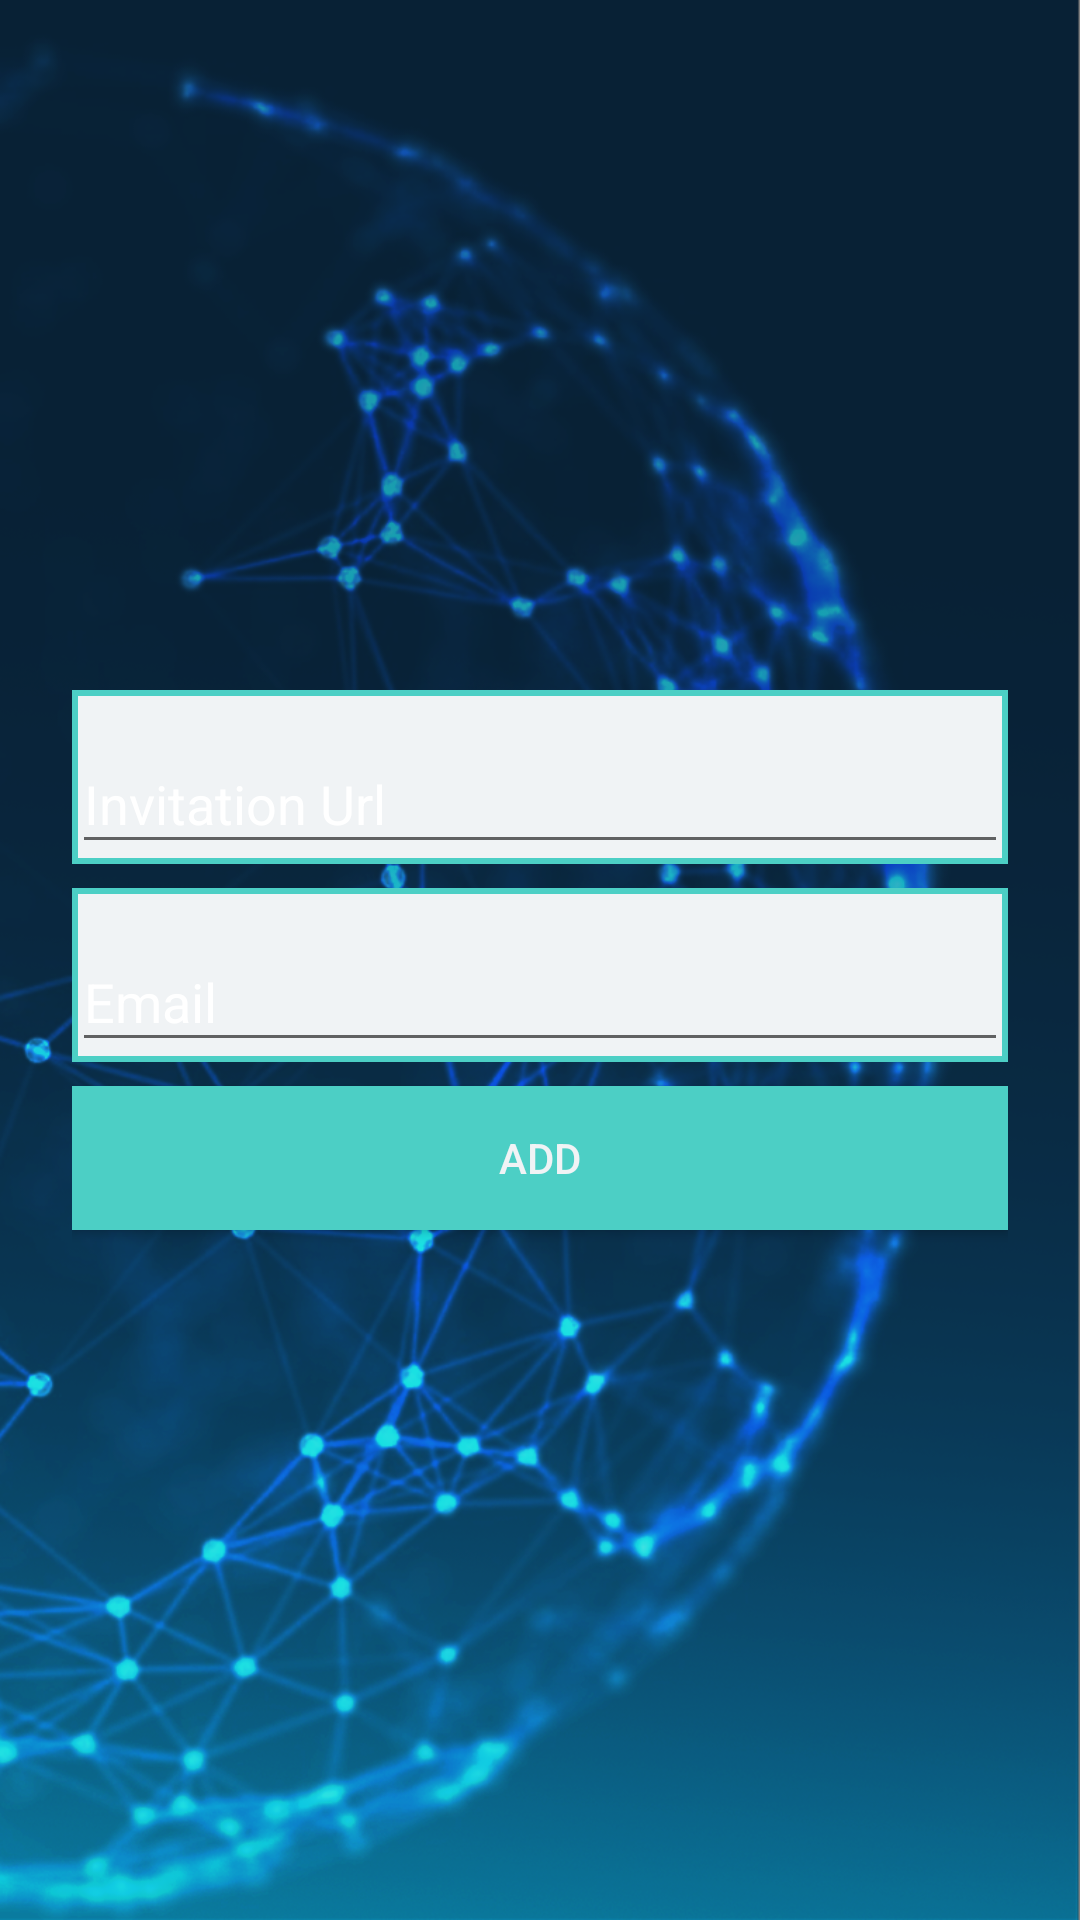

Android layout source for this screen:
<!-- AndroidManifest.xml: application theme AppTheme -->
<!-- res/layout/fragment_add_university.xml -->
<?xml version="1.0" encoding="utf-8"?>
<LinearLayout xmlns:android="http://schemas.android.com/apk/res/android"
    android:layout_width="match_parent"
    android:layout_height="match_parent"
    android:background="@drawable/bg"
    android:gravity="center_vertical|center_horizontal"
    android:orientation="vertical"
    android:padding="24dp">

    <com.google.android.material.textfield.TextInputLayout
        android:id="@+id/url_layout"
        style="@style/editTextLabel"
        android:layout_width="match_parent"
        android:layout_height="wrap_content"
        android:paddingTop="4dp">

        <EditText
            android:id="@+id/invitationUrl"
            android:layout_width="match_parent"
            android:layout_height="wrap_content"
            android:hint="@string/head_url"
            android:textColor="@color/colorWhiteActionBar" />

    </com.google.android.material.textfield.TextInputLayout>

    <com.google.android.material.textfield.TextInputLayout
        android:id="@+id/passcode_layout"
        style="@style/editTextLabel"
        android:layout_width="match_parent"
        android:layout_height="wrap_content"
        android:layout_marginTop="8dp"
        android:layout_marginBottom="8dp"
        android:paddingTop="4dp">

        <EditText
            android:id="@+id/edittext_email"
            android:layout_width="match_parent"
            android:layout_height="wrap_content"
            android:hint="@string/head_email"
            android:textColor="@color/colorWhiteActionBar" />

    </com.google.android.material.textfield.TextInputLayout>

    <Button
        android:id="@+id/buttonAddUniversity"
        style="@style/DarkButton"
        android:layout_width="match_parent"
        android:layout_height="wrap_content"
        android:text="@string/button_add" />

</LinearLayout>
<!-- resources referenced by this layout -->
<resources>
  <color name="colorWhiteActionBar">#FFFFFF</color>
  <!-- drawable bg: png bitmap (drawable-xxxhdpi, 831082 bytes) -->
  <string name="button_add">Add</string>
  <string name="head_email">Email</string>
  <string name="head_url">Invitation Url</string>
  <style name="DarkButton" parent="Base.TextAppearance.AppCompat.Button">
          <item name="android:background">@color/colorPrimary</item>
          <item name="android:textColor">@color/colorPrimaryWhiteTheme</item>
          <item name="android:textSize">14sp</item>
      </style>
  <style name="editTextLabel" parent="TextAppearance.AppCompat">
          <item name="android:background">@drawable/light_back_button</item>
          <item name="android:textColorHint">@color/colorWhiteActionBar</item>
          <item name="android:textSize">16sp</item>
          <item name="android:textColor">@color/colorWhiteActionBar</item>
          <item name="android:editTextColor">@color/colorTextBack</item>
          <item name="colorControlNormal">@color/colorPrimary</item>
          <item name="colorControlActivated">@color/colorWhiteActionBar</item>
          <item name="colorControlHighlight">@color/colorWhiteActionBar</item>
      </style>
  <style name="AppTheme" parent="Theme.AppCompat.Light.DarkActionBar">
          
          <item name="colorPrimary">@color/colorPrimary</item>
          <item name="colorPrimaryDark">@color/colorPrimaryDark</item>
          <item name="colorAccent">@color/colorWhiteActionBar</item>
      </style>
  <color name="colorPrimary">#4CCFC5</color>
  <color name="colorPrimaryWhiteTheme">#F0F3F5</color>
  <!-- drawable light_back_button (drawable) -->
  <?xml version="1.0" encoding="utf-8"?>
  <shape xmlns:android="http://schemas.android.com/apk/res/android"
      android:shape="rectangle">
  
      <solid
          android:color="@color/colorPrimaryWhiteTheme"/>
  
      <stroke
          android:color="@color/colorPrimary"
          android:width="2dp"/>
  
  </shape>
  <color name="colorTextBack">#B3FFFFFF</color>
  <color name="colorPrimaryDark">#4CCFC5</color>
</resources>
